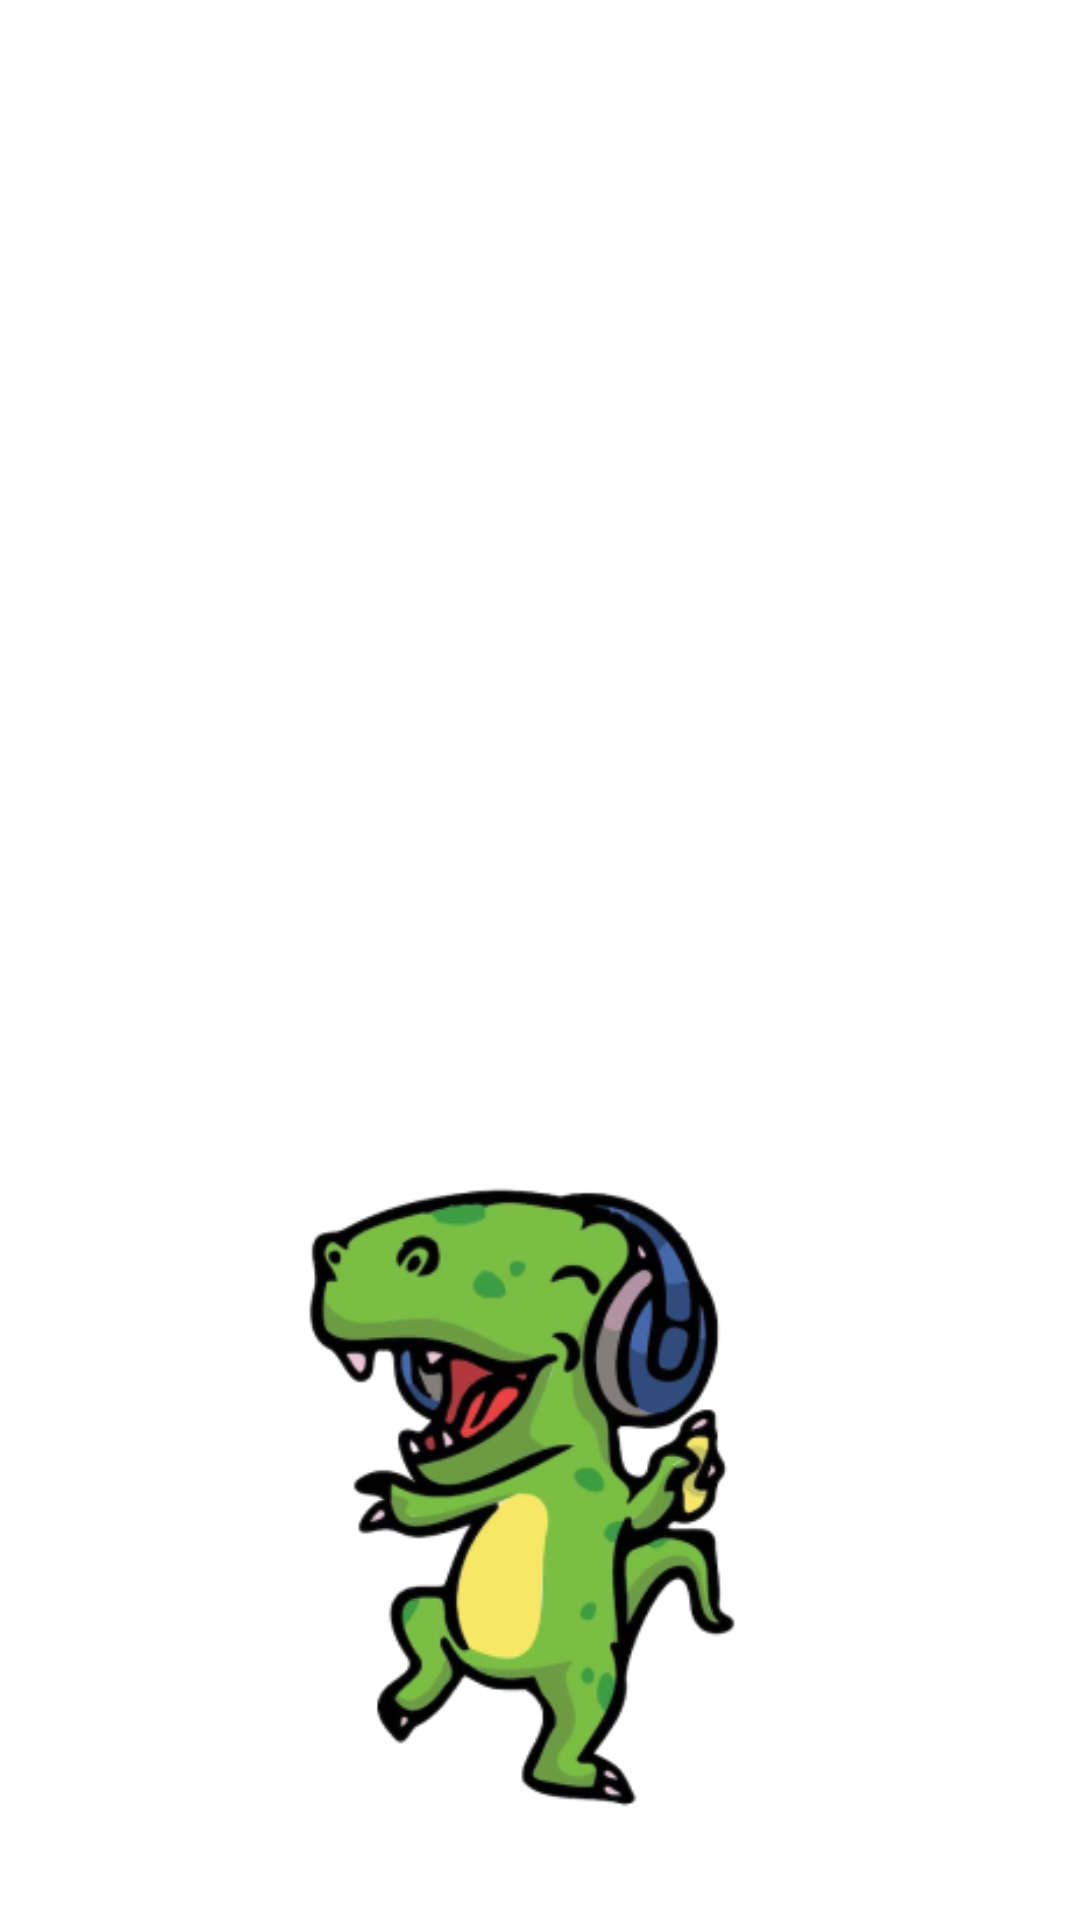

Reconstruct the res/layout file that produces this screen, plus the resources it refers to.
<!-- AndroidManifest.xml: application theme Theme.DinoPrende -->
<!-- res/layout/activity_main.xml -->
<?xml version="1.0" encoding="utf-8"?>
<androidx.constraintlayout.widget.ConstraintLayout xmlns:android="http://schemas.android.com/apk/res/android"
    xmlns:app="http://schemas.android.com/apk/res-auto"
    xmlns:tools="http://schemas.android.com/tools"
    android:layout_width="match_parent"
    android:layout_height="match_parent"
    tools:context=".MainActivity">

    <ImageView
        android:id="@+id/imageView"
        android:layout_width="319dp"
        android:layout_height="269dp"
        app:layout_constraintBottom_toBottomOf="parent"
        app:layout_constraintEnd_toEndOf="parent"
        app:layout_constraintStart_toStartOf="parent"
        app:layout_constraintTop_toTopOf="parent"
        app:layout_constraintVertical_bias="0.231"
        app:srcCompat="@drawable/logo" />

    <ImageView
        android:id="@+id/imageView2"
        android:layout_width="231dp"
        android:layout_height="229dp"
        app:layout_constraintBottom_toBottomOf="parent"
        app:layout_constraintEnd_toEndOf="parent"
        app:layout_constraintStart_toStartOf="parent"
        app:layout_constraintTop_toTopOf="parent"
        app:layout_constraintVertical_bias="0.932"
        app:srcCompat="@drawable/logo2" />
</androidx.constraintlayout.widget.ConstraintLayout>
<!-- resources referenced by this layout -->
<resources>
  <!-- drawable logo2: png bitmap (drawable, 62657 bytes) -->
  <style name="Theme.DinoPrende" parent="Theme.MaterialComponents.DayNight.NoActionBar">
          
          <item name="colorPrimary">@color/purple_500</item>
          <item name="colorPrimaryVariant">@color/purple_700</item>
          <item name="colorOnPrimary">@color/white</item>
          
          <item name="colorSecondary">@color/teal_200</item>
          <item name="colorSecondaryVariant">@color/teal_700</item>
          <item name="colorOnSecondary">@color/black</item>
          
          <item name="android:statusBarColor">?attr/colorPrimaryVariant</item>
          
      </style>
  <!-- not gathered from this repository: default colours our renderer supplied (Android Studio template values) -->
  <color name="purple_500">#FF6200EE</color>
  <color name="purple_700">#FF3700B3</color>
  <color name="teal_200">#FF03DAC5</color>
  <color name="teal_700">#FF018786</color>
  <color name="black">#FF000000</color>
  <color name="white">#FFFFFFFF</color>
</resources>
